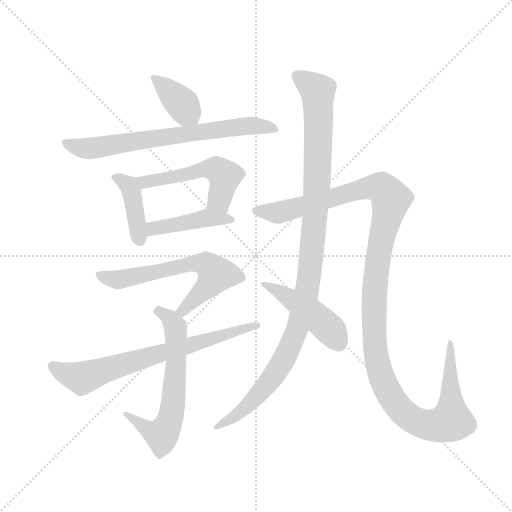
t = 0.00 s
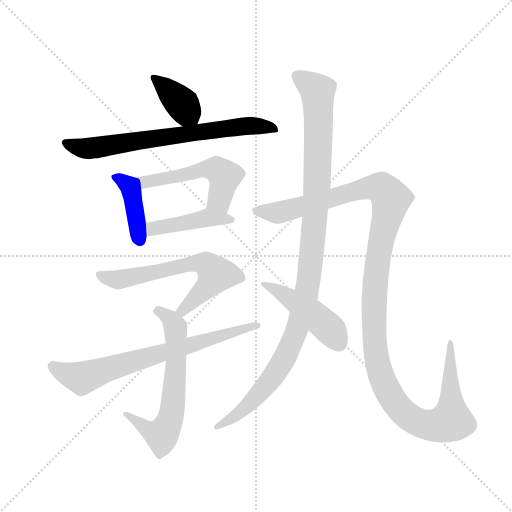
t = 1.89 s
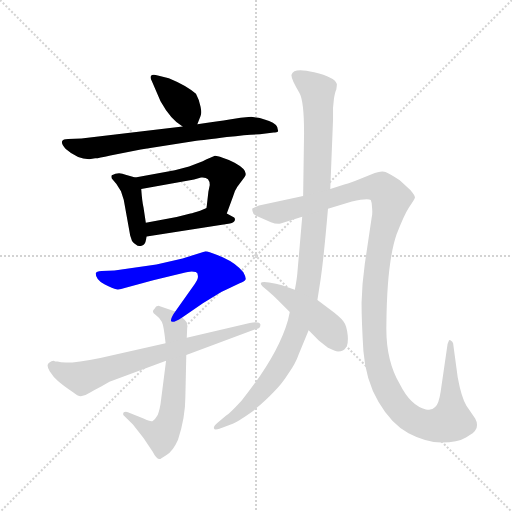
t = 3.78 s
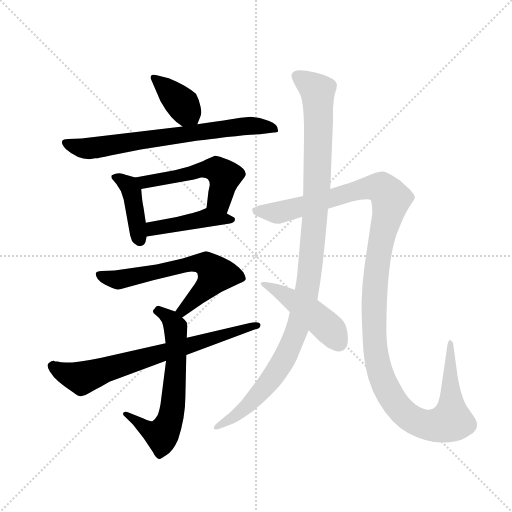
t = 5.67 s
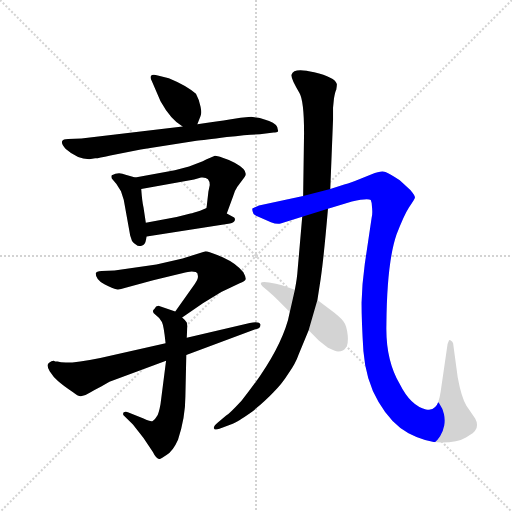
t = 7.57 s
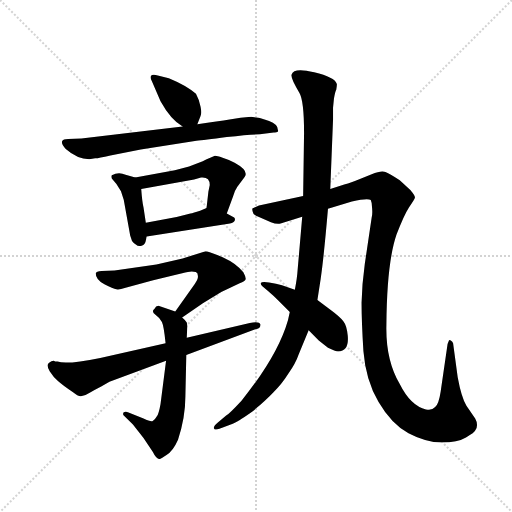
t = 9.46 s

The animated SVG that drew these frames (rendered in a browser with its animation timeline set to each time). Animation: 11 CSS @keyframes rules; one cycle of 9.46 s.

<svg version="1.1" viewBox="0 0 1024 1024" xmlns="http://www.w3.org/2000/svg">
  <g stroke="lightgray" stroke-dasharray="1,1" stroke-width="1" transform="scale(4, 4)">
    <line x1="0" y1="0" x2="256" y2="256"></line>
    <line x1="256" y1="0" x2="0" y2="256"></line>
    <line x1="128" y1="0" x2="128" y2="256"></line>
    <line x1="0" y1="128" x2="256" y2="128"></line>
  </g>
  <g transform="scale(0.92, -0.92) translate(60, -850)">
    <style type="text/css">
      
        @keyframes keyframes0 {
          from {
            stroke: blue;
            stroke-dashoffset: 383;
            stroke-width: 128;
          }
          55% {
            animation-timing-function: step-end;
            stroke: blue;
            stroke-dashoffset: 0;
            stroke-width: 128;
          }
          to {
            stroke: black;
            stroke-width: 1024;
          }
        }
        #make-me-a-hanzi-animation-0 {
          animation: keyframes0 0.5616861979166666s both;
          animation-delay: 0s;
          animation-timing-function: linear;
        }
      
        @keyframes keyframes1 {
          from {
            stroke: blue;
            stroke-dashoffset: 715;
            stroke-width: 128;
          }
          70% {
            animation-timing-function: step-end;
            stroke: blue;
            stroke-dashoffset: 0;
            stroke-width: 128;
          }
          to {
            stroke: black;
            stroke-width: 1024;
          }
        }
        #make-me-a-hanzi-animation-1 {
          animation: keyframes1 0.8318684895833334s both;
          animation-delay: 0.5616861979166666s;
          animation-timing-function: linear;
        }
      
        @keyframes keyframes2 {
          from {
            stroke: blue;
            stroke-dashoffset: 410;
            stroke-width: 128;
          }
          57% {
            animation-timing-function: step-end;
            stroke: blue;
            stroke-dashoffset: 0;
            stroke-width: 128;
          }
          to {
            stroke: black;
            stroke-width: 1024;
          }
        }
        #make-me-a-hanzi-animation-2 {
          animation: keyframes2 0.5836588541666666s both;
          animation-delay: 1.3935546875s;
          animation-timing-function: linear;
        }
      
        @keyframes keyframes3 {
          from {
            stroke: blue;
            stroke-dashoffset: 526;
            stroke-width: 128;
          }
          63% {
            animation-timing-function: step-end;
            stroke: blue;
            stroke-dashoffset: 0;
            stroke-width: 128;
          }
          to {
            stroke: black;
            stroke-width: 1024;
          }
        }
        #make-me-a-hanzi-animation-3 {
          animation: keyframes3 0.6780598958333334s both;
          animation-delay: 1.9772135416666665s;
          animation-timing-function: linear;
        }
      
        @keyframes keyframes4 {
          from {
            stroke: blue;
            stroke-dashoffset: 440;
            stroke-width: 128;
          }
          59% {
            animation-timing-function: step-end;
            stroke: blue;
            stroke-dashoffset: 0;
            stroke-width: 128;
          }
          to {
            stroke: black;
            stroke-width: 1024;
          }
        }
        #make-me-a-hanzi-animation-4 {
          animation: keyframes4 0.6080729166666666s both;
          animation-delay: 2.6552734375s;
          animation-timing-function: linear;
        }
      
        @keyframes keyframes5 {
          from {
            stroke: blue;
            stroke-dashoffset: 637;
            stroke-width: 128;
          }
          67% {
            animation-timing-function: step-end;
            stroke: blue;
            stroke-dashoffset: 0;
            stroke-width: 128;
          }
          to {
            stroke: black;
            stroke-width: 1024;
          }
        }
        #make-me-a-hanzi-animation-5 {
          animation: keyframes5 0.7683919270833334s both;
          animation-delay: 3.2633463541666665s;
          animation-timing-function: linear;
        }
      
        @keyframes keyframes6 {
          from {
            stroke: blue;
            stroke-dashoffset: 638;
            stroke-width: 128;
          }
          67% {
            animation-timing-function: step-end;
            stroke: blue;
            stroke-dashoffset: 0;
            stroke-width: 128;
          }
          to {
            stroke: black;
            stroke-width: 1024;
          }
        }
        #make-me-a-hanzi-animation-6 {
          animation: keyframes6 0.7692057291666666s both;
          animation-delay: 4.03173828125s;
          animation-timing-function: linear;
        }
      
        @keyframes keyframes7 {
          from {
            stroke: blue;
            stroke-dashoffset: 721;
            stroke-width: 128;
          }
          70% {
            animation-timing-function: step-end;
            stroke: blue;
            stroke-dashoffset: 0;
            stroke-width: 128;
          }
          to {
            stroke: black;
            stroke-width: 1024;
          }
        }
        #make-me-a-hanzi-animation-7 {
          animation: keyframes7 0.8367513020833334s both;
          animation-delay: 4.800944010416667s;
          animation-timing-function: linear;
        }
      
        @keyframes keyframes8 {
          from {
            stroke: blue;
            stroke-dashoffset: 1114;
            stroke-width: 128;
          }
          78% {
            animation-timing-function: step-end;
            stroke: blue;
            stroke-dashoffset: 0;
            stroke-width: 128;
          }
          to {
            stroke: black;
            stroke-width: 1024;
          }
        }
        #make-me-a-hanzi-animation-8 {
          animation: keyframes8 1.1565755208333333s both;
          animation-delay: 5.6376953125s;
          animation-timing-function: linear;
        }
      
        @keyframes keyframes9 {
          from {
            stroke: blue;
            stroke-dashoffset: 1329;
            stroke-width: 128;
          }
          81% {
            animation-timing-function: step-end;
            stroke: blue;
            stroke-dashoffset: 0;
            stroke-width: 128;
          }
          to {
            stroke: black;
            stroke-width: 1024;
          }
        }
        #make-me-a-hanzi-animation-9 {
          animation: keyframes9 1.33154296875s both;
          animation-delay: 6.794270833333333s;
          animation-timing-function: linear;
        }
      
        @keyframes keyframes10 {
          from {
            stroke: blue;
            stroke-dashoffset: 469;
            stroke-width: 128;
          }
          60% {
            animation-timing-function: step-end;
            stroke: blue;
            stroke-dashoffset: 0;
            stroke-width: 128;
          }
          to {
            stroke: black;
            stroke-width: 1024;
          }
        }
        #make-me-a-hanzi-animation-10 {
          animation: keyframes10 0.6316731770833334s both;
          animation-delay: 8.125813802083332s;
          animation-timing-function: linear;
        }
      
    </style>
    
      <path d="M 369 580 L 376 598 Q 379 604 376 618 Q 374 631 366 646 Q 346 664 307 680 L 283 686 Q 271 689 268 685 Q 266 681 270 674 L 289 630 Q 311 590 337 575 C 361 560 361 560 369 580 Z" fill="lightgray"></path>
    
      <path d="M 501 594 L 486 596 L 463 594 L 439 590 Q 416 586 369 580 L 337 575 L 117 549 L 88 548 Q 77 548 75 543 Q 73 537 83 526 Q 108 504 134 504 L 147 506 Q 150 505 180 512 L 246 525 L 367 544 Q 382 545 433 552 Q 484 558 505 558 L 535 562 Q 547 561 544 568 Q 544 580 525 587 Q 507 593 501 594 Z" fill="lightgray"></path>
    
      <path d="M 223 338 L 227 326 Q 231 320 236 318 Q 240 314 248 316 Q 256 318 257 327 L 259 336 L 257 366 L 252 399 Q 249 411 247 439 C 245 461 245 461 234 464 L 213 470 Q 198 477 183 469 Q 181 467 183 462 Q 195 450 203 434 L 209 416 L 223 338 Z" fill="lightgray"></path>
    
      <path d="M 433 386 L 446 421 Q 450 436 456 444 L 471 464 Q 483 478 450 496 Q 440 502 424 507 Q 409 512 406 511 L 388 503 Q 375 496 351 488 L 320 480 L 234 464 C 205 459 217 434 247 439 L 362 460 L 377 464 Q 396 466 396 448 L 393 433 L 389 398 C 386 368 423 358 433 386 Z" fill="lightgray"></path>
    
      <path d="M 259 336 L 440 364 Q 449 366 450 370 Q 452 374 449 377 L 433 386 C 407 401 402 404 389 398 L 375 392 Q 360 387 354 386 L 324 378 L 257 366 C 227 361 229 331 259 336 Z" fill="lightgray"></path>
    
      <path d="M 336 160 L 381 191 L 421 215 L 461 234 Q 473 239 474 243 Q 475 247 469 258 Q 455 277 424 291 Q 393 304 387 304 L 337 288 L 280 275 L 189 262 L 161 261 Q 149 260 148 256 Q 148 242 167 232 Q 186 222 193 221 Q 201 220 211 224 L 273 241 L 336 256 Q 356 261 361 259 Q 366 259 369 256 Q 371 249 370 246 Q 370 242 363 232 L 321 173 C 304 149 311 143 336 160 Z" fill="lightgray"></path>
    
      <path d="M 301 66 L 289 -28 Q 285 -50 281 -55 Q 278 -61 272 -65 Q 269 -68 252 -60 L 218 -46 Q 214 -44 209 -46 Q 207 -48 208 -52 L 229 -73 L 252 -102 L 272 -132 Q 280 -148 287 -148 Q 289 -148 302 -139 Q 316 -131 327 -106 Q 343 -57 343 -12 L 345 78 L 346 116 L 347 138 Q 348 139 346 149 Q 342 155 336 160 L 321 173 L 286 185 Q 279 186 276 179 Q 268 173 278 166 Q 289 158 292 150 Q 296 142 300 104 L 301 66 Z" fill="lightgray"></path>
    
      <path d="M 300 104 L 158 72 Q 85 57 65 64 Q 59 64 57 66 Q 52 66 46 61 Q 40 56 48 43 Q 56 30 66 22 Q 76 13 98 -2 Q 111 -13 118 -11 Q 126 -10 135 -4 Q 144 2 160 10 L 178 20 L 301 66 L 345 78 L 495 134 Q 507 136 506 145 Q 504 152 483 148 L 346 116 L 300 104 Z" fill="lightgray"></path>
    
      <path d="M 570 172 L 566 154 Q 544 77 465 -21 Q 439 -49 431 -54 L 413 -69 Q 404 -76 405 -81 Q 406 -86 417 -82 L 446 -71 Q 454 -69 488 -45 Q 517 -21 534 -3 Q 552 14 567 38 Q 583 61 589 79 L 611 132 L 630 198 L 637 243 Q 644 291 653 396 L 658 439 L 664 590 L 664 616 L 666 636 Q 669 653 671 655 Q 673 667 672 668 Q 668 682 623 693 Q 578 704 574 688 Q 571 681 591 648 Q 601 631 601 561 L 599 424 L 597 379 L 587 263 Q 586 246 581 220 L 570 172 Z" fill="lightgray"></path>
    
      <path d="M 653 396 L 705 412 Q 740 420 746 415 Q 749 409 749 397 Q 750 384 748 377 L 733 276 Q 727 233 726 192 Q 726 151 730 87 Q 735 23 763 -24 Q 791 -72 828 -92 Q 866 -112 900 -112 Q 935 -112 953 -101 Q 972 -90 973 -86 Q 977 -82 977 -74 Q 977 -67 973 -60 L 954 -32 Q 943 -14 935 30 L 925 104 Q 924 108 920 110 Q 917 112 916 110 L 913 102 L 898 -1 Q 894 -28 886 -35 Q 879 -43 866 -40 Q 833 -33 809 15 Q 778 68 780 144 Q 781 279 802 340 Q 818 382 829 399 Q 841 416 842 420 Q 843 424 832 437 L 809 458 Q 788 472 778 476 Q 769 480 748 471 L 713 457 Q 694 450 685 448 L 658 439 L 599 424 L 503 403 L 491 398 Q 487 398 489 391 Q 490 382 503 378 L 529 367 Q 541 362 550 364 L 597 379 L 653 396 Z" fill="lightgray"></path>
    
      <path d="M 545 197 L 570 172 L 611 132 L 633 110 L 653 94 Q 669 86 675 86 Q 699 86 696 120 Q 694 142 686 152 Q 678 162 659 176 L 630 198 L 581 220 L 553 230 Q 541 234 525 236 Q 509 238 507 235 Q 506 232 511 227 L 522 218 Q 536 206 545 197 Z" fill="lightgray"></path>
    
    
      <clipPath id="make-me-a-hanzi-clip-0">
        <path d="M 369 580 L 376 598 Q 379 604 376 618 Q 374 631 366 646 Q 346 664 307 680 L 283 686 Q 271 689 268 685 Q 266 681 270 674 L 289 630 Q 311 590 337 575 C 361 560 361 560 369 580 Z"></path>
      </clipPath>
      <path clip-path="url(#make-me-a-hanzi-clip-0)" d="M 276 681 L 339 620 L 362 588" fill="none" id="make-me-a-hanzi-animation-0" stroke-dasharray="255 510" stroke-linecap="round"></path>
    
      <clipPath id="make-me-a-hanzi-clip-1">
        <path d="M 501 594 L 486 596 L 463 594 L 439 590 Q 416 586 369 580 L 337 575 L 117 549 L 88 548 Q 77 548 75 543 Q 73 537 83 526 Q 108 504 134 504 L 147 506 Q 150 505 180 512 L 246 525 L 367 544 Q 382 545 433 552 Q 484 558 505 558 L 535 562 Q 547 561 544 568 Q 544 580 525 587 Q 507 593 501 594 Z"></path>
      </clipPath>
      <path clip-path="url(#make-me-a-hanzi-clip-1)" d="M 83 540 L 121 527 L 137 528 L 470 576 L 536 571" fill="none" id="make-me-a-hanzi-animation-1" stroke-dasharray="587 1174" stroke-linecap="round"></path>
    
      <clipPath id="make-me-a-hanzi-clip-2">
        <path d="M 223 338 L 227 326 Q 231 320 236 318 Q 240 314 248 316 Q 256 318 257 327 L 259 336 L 257 366 L 252 399 Q 249 411 247 439 C 245 461 245 461 234 464 L 213 470 Q 198 477 183 469 Q 181 467 183 462 Q 195 450 203 434 L 209 416 L 223 338 Z"></path>
      </clipPath>
      <path clip-path="url(#make-me-a-hanzi-clip-2)" d="M 192 466 L 214 452 L 225 436 L 244 329" fill="none" id="make-me-a-hanzi-animation-2" stroke-dasharray="282 564" stroke-linecap="round"></path>
    
      <clipPath id="make-me-a-hanzi-clip-3">
        <path d="M 433 386 L 446 421 Q 450 436 456 444 L 471 464 Q 483 478 450 496 Q 440 502 424 507 Q 409 512 406 511 L 388 503 Q 375 496 351 488 L 320 480 L 234 464 C 205 459 217 434 247 439 L 362 460 L 377 464 Q 396 466 396 448 L 393 433 L 389 398 C 386 368 423 358 433 386 Z"></path>
      </clipPath>
      <path clip-path="url(#make-me-a-hanzi-clip-3)" d="M 242 460 L 266 455 L 378 481 L 411 482 L 427 467 L 417 415 L 427 395" fill="none" id="make-me-a-hanzi-animation-3" stroke-dasharray="398 796" stroke-linecap="round"></path>
    
      <clipPath id="make-me-a-hanzi-clip-4">
        <path d="M 259 336 L 440 364 Q 449 366 450 370 Q 452 374 449 377 L 433 386 C 407 401 402 404 389 398 L 375 392 Q 360 387 354 386 L 324 378 L 257 366 C 227 361 229 331 259 336 Z"></path>
      </clipPath>
      <path clip-path="url(#make-me-a-hanzi-clip-4)" d="M 265 344 L 273 353 L 390 377 L 442 372" fill="none" id="make-me-a-hanzi-animation-4" stroke-dasharray="312 624" stroke-linecap="round"></path>
    
      <clipPath id="make-me-a-hanzi-clip-5">
        <path d="M 336 160 L 381 191 L 421 215 L 461 234 Q 473 239 474 243 Q 475 247 469 258 Q 455 277 424 291 Q 393 304 387 304 L 337 288 L 280 275 L 189 262 L 161 261 Q 149 260 148 256 Q 148 242 167 232 Q 186 222 193 221 Q 201 220 211 224 L 273 241 L 336 256 Q 356 261 361 259 Q 366 259 369 256 Q 371 249 370 246 Q 370 242 363 232 L 321 173 C 304 149 311 143 336 160 Z"></path>
      </clipPath>
      <path clip-path="url(#make-me-a-hanzi-clip-5)" d="M 157 252 L 194 242 L 361 278 L 391 274 L 409 254 L 399 236 L 337 175 L 330 176" fill="none" id="make-me-a-hanzi-animation-5" stroke-dasharray="509 1018" stroke-linecap="round"></path>
    
      <clipPath id="make-me-a-hanzi-clip-6">
        <path d="M 301 66 L 289 -28 Q 285 -50 281 -55 Q 278 -61 272 -65 Q 269 -68 252 -60 L 218 -46 Q 214 -44 209 -46 Q 207 -48 208 -52 L 229 -73 L 252 -102 L 272 -132 Q 280 -148 287 -148 Q 289 -148 302 -139 Q 316 -131 327 -106 Q 343 -57 343 -12 L 345 78 L 346 116 L 347 138 Q 348 139 346 149 Q 342 155 336 160 L 321 173 L 286 185 Q 279 186 276 179 Q 268 173 278 166 Q 289 158 292 150 Q 296 142 300 104 L 301 66 Z"></path>
      </clipPath>
      <path clip-path="url(#make-me-a-hanzi-clip-6)" d="M 286 174 L 309 158 L 322 134 L 316 -33 L 305 -75 L 292 -96 L 263 -85 L 214 -50" fill="none" id="make-me-a-hanzi-animation-6" stroke-dasharray="510 1020" stroke-linecap="round"></path>
    
      <clipPath id="make-me-a-hanzi-clip-7">
        <path d="M 300 104 L 158 72 Q 85 57 65 64 Q 59 64 57 66 Q 52 66 46 61 Q 40 56 48 43 Q 56 30 66 22 Q 76 13 98 -2 Q 111 -13 118 -11 Q 126 -10 135 -4 Q 144 2 160 10 L 178 20 L 301 66 L 345 78 L 495 134 Q 507 136 506 145 Q 504 152 483 148 L 346 116 L 300 104 Z"></path>
      </clipPath>
      <path clip-path="url(#make-me-a-hanzi-clip-7)" d="M 56 53 L 75 41 L 118 28 L 477 139 L 499 141" fill="none" id="make-me-a-hanzi-animation-7" stroke-dasharray="593 1186" stroke-linecap="round"></path>
    
      <clipPath id="make-me-a-hanzi-clip-8">
        <path d="M 570 172 L 566 154 Q 544 77 465 -21 Q 439 -49 431 -54 L 413 -69 Q 404 -76 405 -81 Q 406 -86 417 -82 L 446 -71 Q 454 -69 488 -45 Q 517 -21 534 -3 Q 552 14 567 38 Q 583 61 589 79 L 611 132 L 630 198 L 637 243 Q 644 291 653 396 L 658 439 L 664 590 L 664 616 L 666 636 Q 669 653 671 655 Q 673 667 672 668 Q 668 682 623 693 Q 578 704 574 688 Q 571 681 591 648 Q 601 631 601 561 L 599 424 L 597 379 L 587 263 Q 586 246 581 220 L 570 172 Z"></path>
      </clipPath>
      <path clip-path="url(#make-me-a-hanzi-clip-8)" d="M 585 685 L 631 650 L 629 435 L 605 208 L 576 108 L 536 35 L 472 -38 L 411 -77" fill="none" id="make-me-a-hanzi-animation-8" stroke-dasharray="986 1972" stroke-linecap="round"></path>
    
      <clipPath id="make-me-a-hanzi-clip-9">
        <path d="M 653 396 L 705 412 Q 740 420 746 415 Q 749 409 749 397 Q 750 384 748 377 L 733 276 Q 727 233 726 192 Q 726 151 730 87 Q 735 23 763 -24 Q 791 -72 828 -92 Q 866 -112 900 -112 Q 935 -112 953 -101 Q 972 -90 973 -86 Q 977 -82 977 -74 Q 977 -67 973 -60 L 954 -32 Q 943 -14 935 30 L 925 104 Q 924 108 920 110 Q 917 112 916 110 L 913 102 L 898 -1 Q 894 -28 886 -35 Q 879 -43 866 -40 Q 833 -33 809 15 Q 778 68 780 144 Q 781 279 802 340 Q 818 382 829 399 Q 841 416 842 420 Q 843 424 832 437 L 809 458 Q 788 472 778 476 Q 769 480 748 471 L 713 457 Q 694 450 685 448 L 658 439 L 599 424 L 503 403 L 491 398 Q 487 398 489 391 Q 490 382 503 378 L 529 367 Q 541 362 550 364 L 597 379 L 653 396 Z"></path>
      </clipPath>
      <path clip-path="url(#make-me-a-hanzi-clip-9)" d="M 500 392 L 549 388 L 739 442 L 769 442 L 790 417 L 757 252 L 757 82 L 770 29 L 792 -16 L 819 -49 L 849 -68 L 885 -75 L 907 -71 L 921 -61 L 918 105" fill="none" id="make-me-a-hanzi-animation-9" stroke-dasharray="1201 2402" stroke-linecap="round"></path>
    
      <clipPath id="make-me-a-hanzi-clip-10">
        <path d="M 545 197 L 570 172 L 611 132 L 633 110 L 653 94 Q 669 86 675 86 Q 699 86 696 120 Q 694 142 686 152 Q 678 162 659 176 L 630 198 L 581 220 L 553 230 Q 541 234 525 236 Q 509 238 507 235 Q 506 232 511 227 L 522 218 Q 536 206 545 197 Z"></path>
      </clipPath>
      <path clip-path="url(#make-me-a-hanzi-clip-10)" d="M 511 232 L 531 226 L 612 174 L 662 129 L 677 105" fill="none" id="make-me-a-hanzi-animation-10" stroke-dasharray="341 682" stroke-linecap="round"></path>
    
  </g>
</svg>
